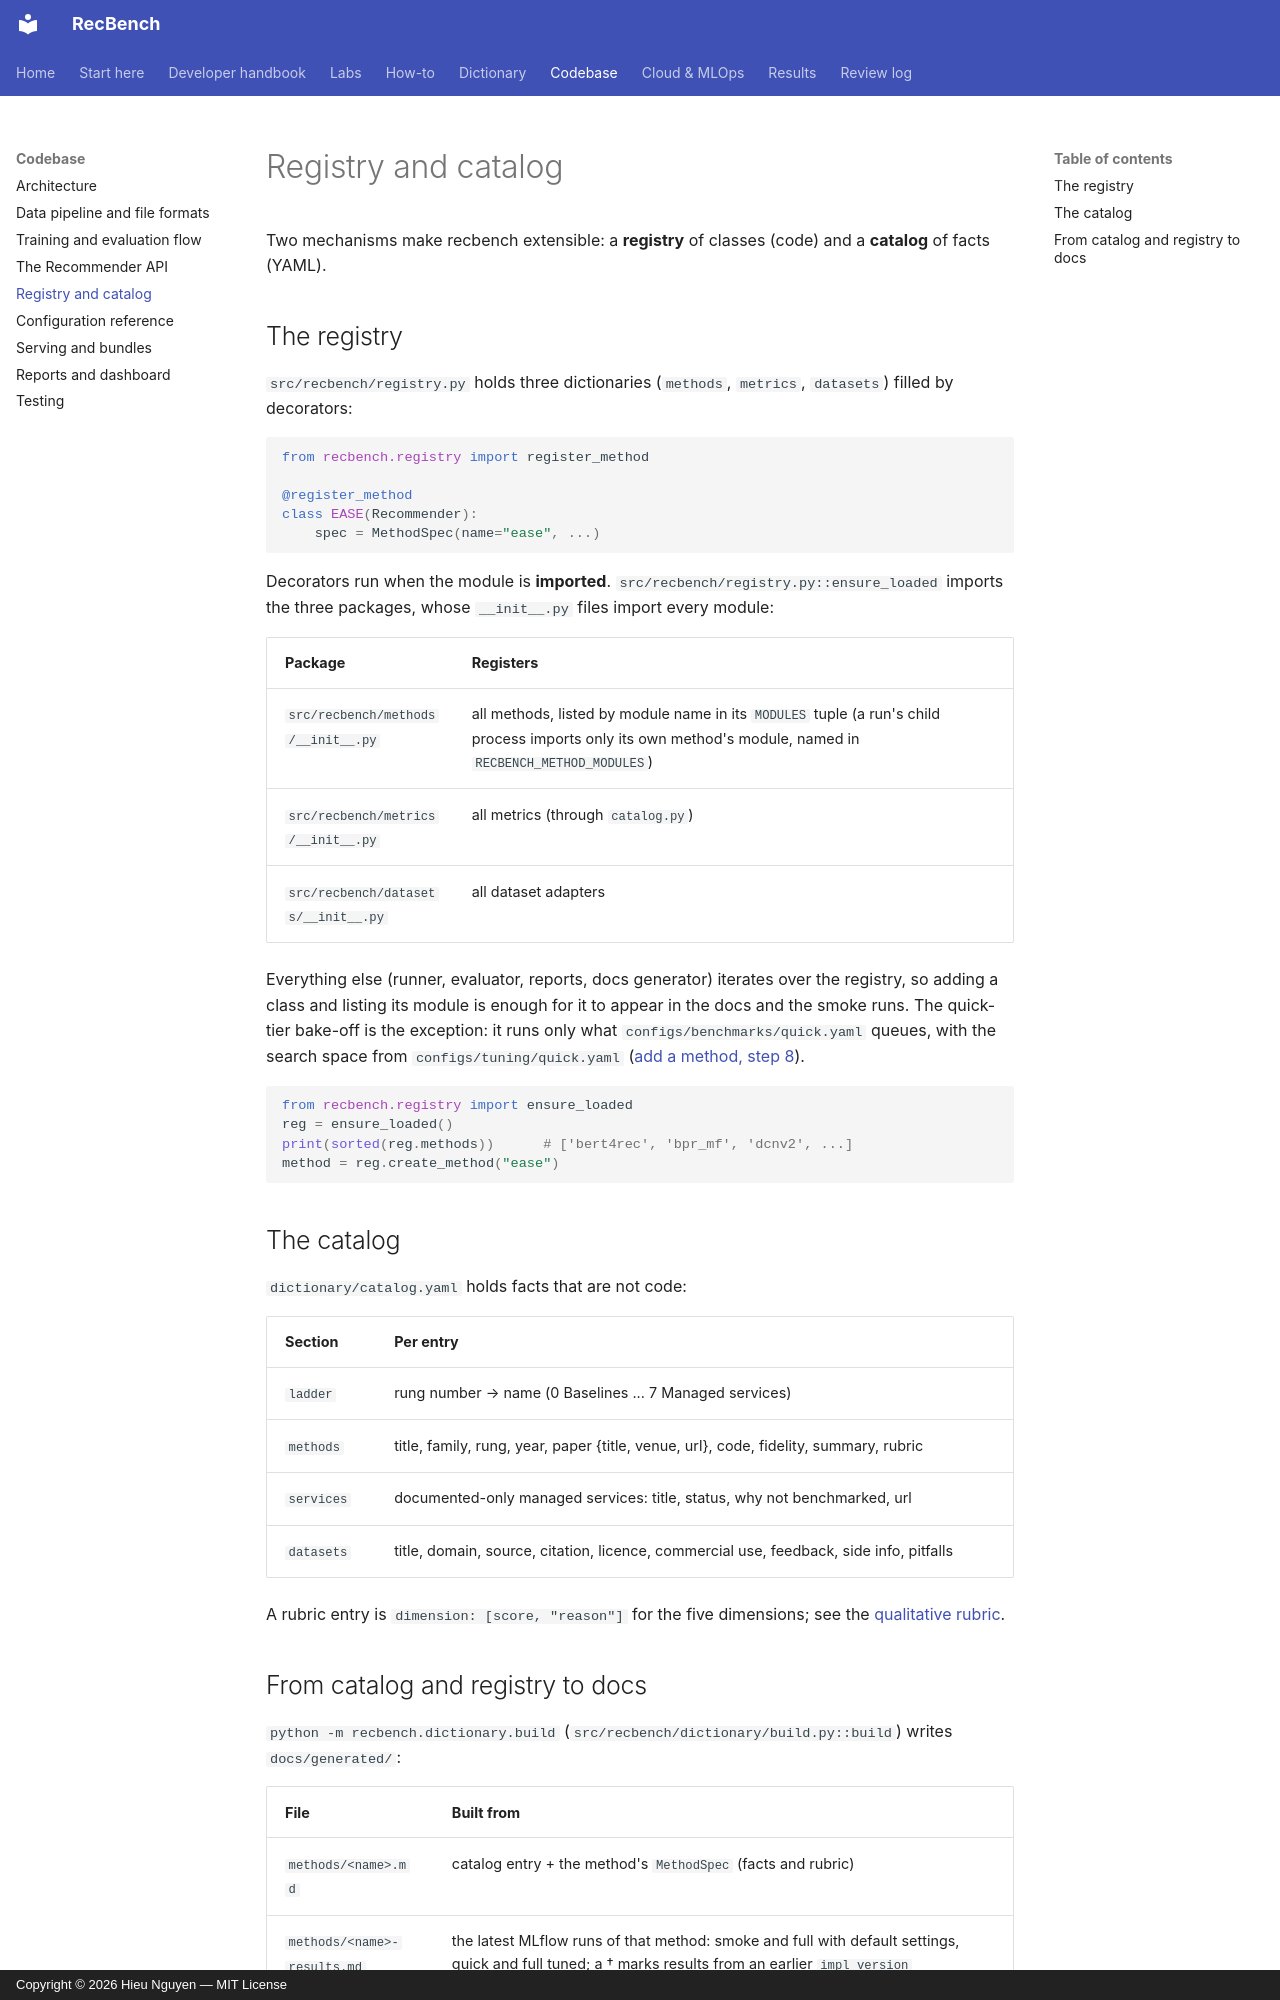

repository: trunghieu11/recbench · page: codebase/registry-and-catalog/index.html · generator: mkdocs · copyright: Copyright © 2026 Hieu Nguyen — MIT License

# Registry and catalog

Two mechanisms make recbench extensible: a **registry** of classes (code) and a **catalog** of facts (YAML).

## The registry

`src/recbench/registry.py` holds three dictionaries (`methods`, `metrics`, `datasets`) filled by decorators:

```python
from recbench.registry import register_method

@register_method
class EASE(Recommender):
    spec = MethodSpec(name="ease", ...)
```

Decorators run when the module is **imported**. `src/recbench/registry.py::ensure_loaded` imports the three
packages, whose `__init__.py` files import every module:

| Package | Registers |
|---|---|
| `src/recbench/methods/__init__.py` | all methods, listed by module name in its `MODULES` tuple (a run's child process imports only its own method's module, named in `RECBENCH_METHOD_MODULES`) |
| `src/recbench/metrics/__init__.py` | all metrics (through `catalog.py`) |
| `src/recbench/datasets/__init__.py` | all dataset adapters |

Everything else (runner, evaluator, reports, docs generator) iterates over the registry, so adding a class and
listing its module is enough for it to appear in the docs and the smoke runs. The quick-tier bake-off is the
exception: it runs only what `configs/benchmarks/quick.yaml` queues, with the search space from
`configs/tuning/quick.yaml` ([add a method, step 8](../how-to/add-a-method.md#8-put-it-through-the-gate-the-quick-tier-bake-off)).

```python
from recbench.registry import ensure_loaded
reg = ensure_loaded()
print(sorted(reg.methods))      # ['bert4rec', 'bpr_mf', 'dcnv2', ...]
method = reg.create_method("ease")
```

## The catalog

`dictionary/catalog.yaml` holds facts that are not code:

| Section | Per entry |
|---|---|
| `ladder` | rung number → name (0 Baselines ... 7 Managed services) |
| `methods` | title, family, rung, year, paper {title, venue, url}, code, fidelity, summary, rubric |
| `services` | documented-only managed services: title, status, why not benchmarked, url |
| `datasets` | title, domain, source, citation, licence, commercial use, feedback, side info, pitfalls |

A rubric entry is `dimension: [score, "reason"]` for the five dimensions; see the
[qualitative rubric](../dictionary/metrics/qualitative-rubric.md).
